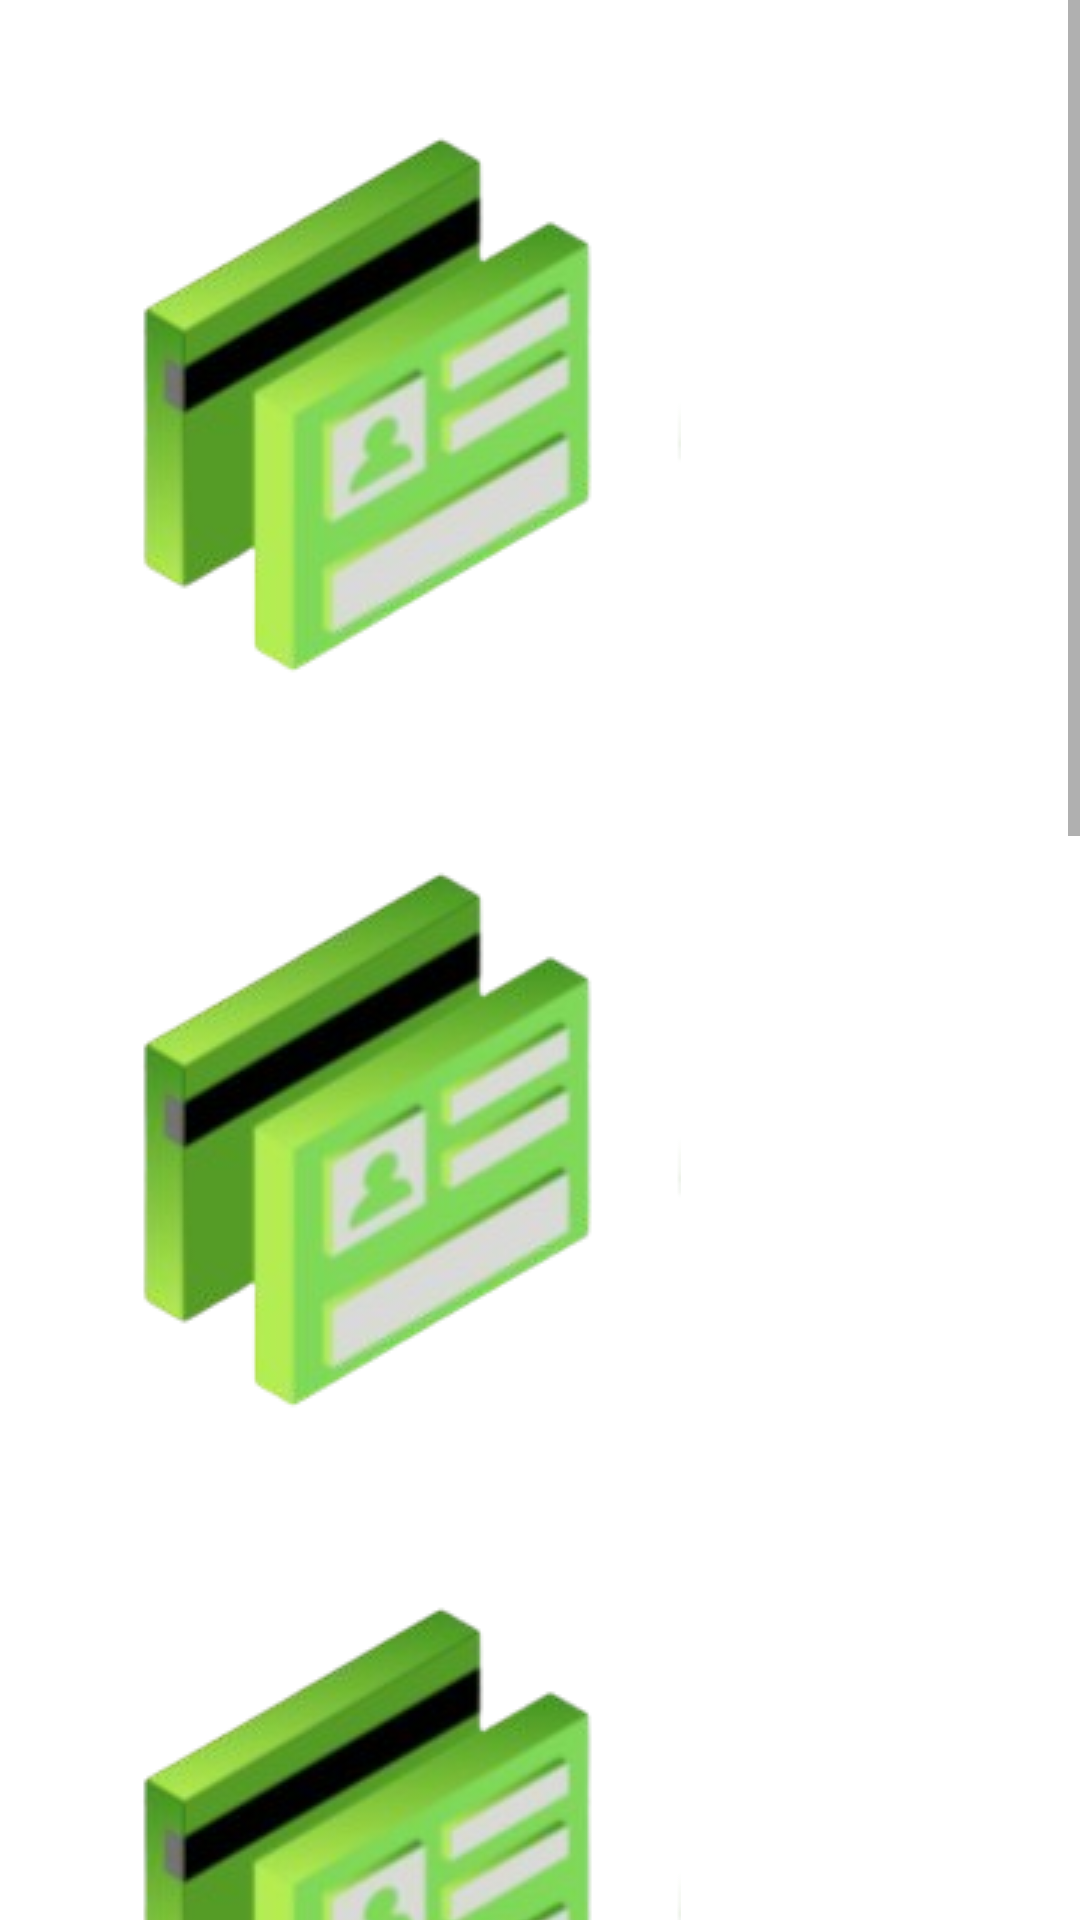

Here is an Android app screen rendered from its layout file. Give the layout XML and the strings, colors and styles it references.
<!-- AndroidManifest.xml: application theme Theme.TSDMH_7S21_252_P2E1_AMM -->
<!-- res/layout/activity_move.xml -->
<?xml version="1.0" encoding="utf-8"?>
<ScrollView xmlns:android="http://schemas.android.com/apk/res/android"
    xmlns:app="http://schemas.android.com/apk/res-auto"
    xmlns:tools="http://schemas.android.com/tools"
    android:id="@+id/main"
    android:layout_width="match_parent"
    android:layout_height="match_parent"
    tools:context=".MoveActivity">

    <LinearLayout
        android:layout_width="match_parent"
        android:layout_height="wrap_content"
        android:orientation="vertical">
        <ImageView
            android:layout_width="wrap_content"
            android:layout_height="wrap_content"
            android:src="@drawable/assist" />
        <ImageView
            android:layout_width="wrap_content"
            android:layout_height="wrap_content"
            android:src="@drawable/assist" />
        <ImageView
            android:layout_width="wrap_content"
            android:layout_height="wrap_content"
            android:src="@drawable/assist" />
        <ImageView
            android:layout_width="wrap_content"
            android:layout_height="wrap_content"
            android:src="@drawable/assist" />
        <ImageView
            android:layout_width="wrap_content"
            android:layout_height="wrap_content"
            android:src="@drawable/assist" />
        <ImageView
            android:layout_width="wrap_content"
            android:layout_height="wrap_content"
            android:src="@drawable/assist" />
</LinearLayout>
</ScrollView>
<!-- resources referenced by this layout -->
<resources>
  <!-- drawable assist: png bitmap (drawable, 38834 bytes) -->
  <style name="Theme.TSDMH_7S21_252_P2E1_AMM" parent="Theme.MaterialComponents.DayNight.DarkActionBar">
          
          <item name="colorPrimary">@color/purple_500</item>
          <item name="colorPrimaryVariant">@color/purple_700</item>
          <item name="colorOnPrimary">@color/white</item>
          
          <item name="colorSecondary">@color/teal_200</item>
          <item name="colorSecondaryVariant">@color/teal_700</item>
          <item name="colorOnSecondary">@color/black</item>
          
          <item name="android:statusBarColor">?attr/colorPrimaryVariant</item>
          
      </style>
  <!-- not gathered from this repository: default colours our renderer supplied (Android Studio template values) -->
  <color name="purple_500">#FF6200EE</color>
  <color name="purple_700">#FF3700B3</color>
  <color name="teal_200">#FF03DAC5</color>
  <color name="teal_700">#FF018786</color>
  <color name="black">#FF000000</color>
  <color name="white">#FFFFFFFF</color>
</resources>
